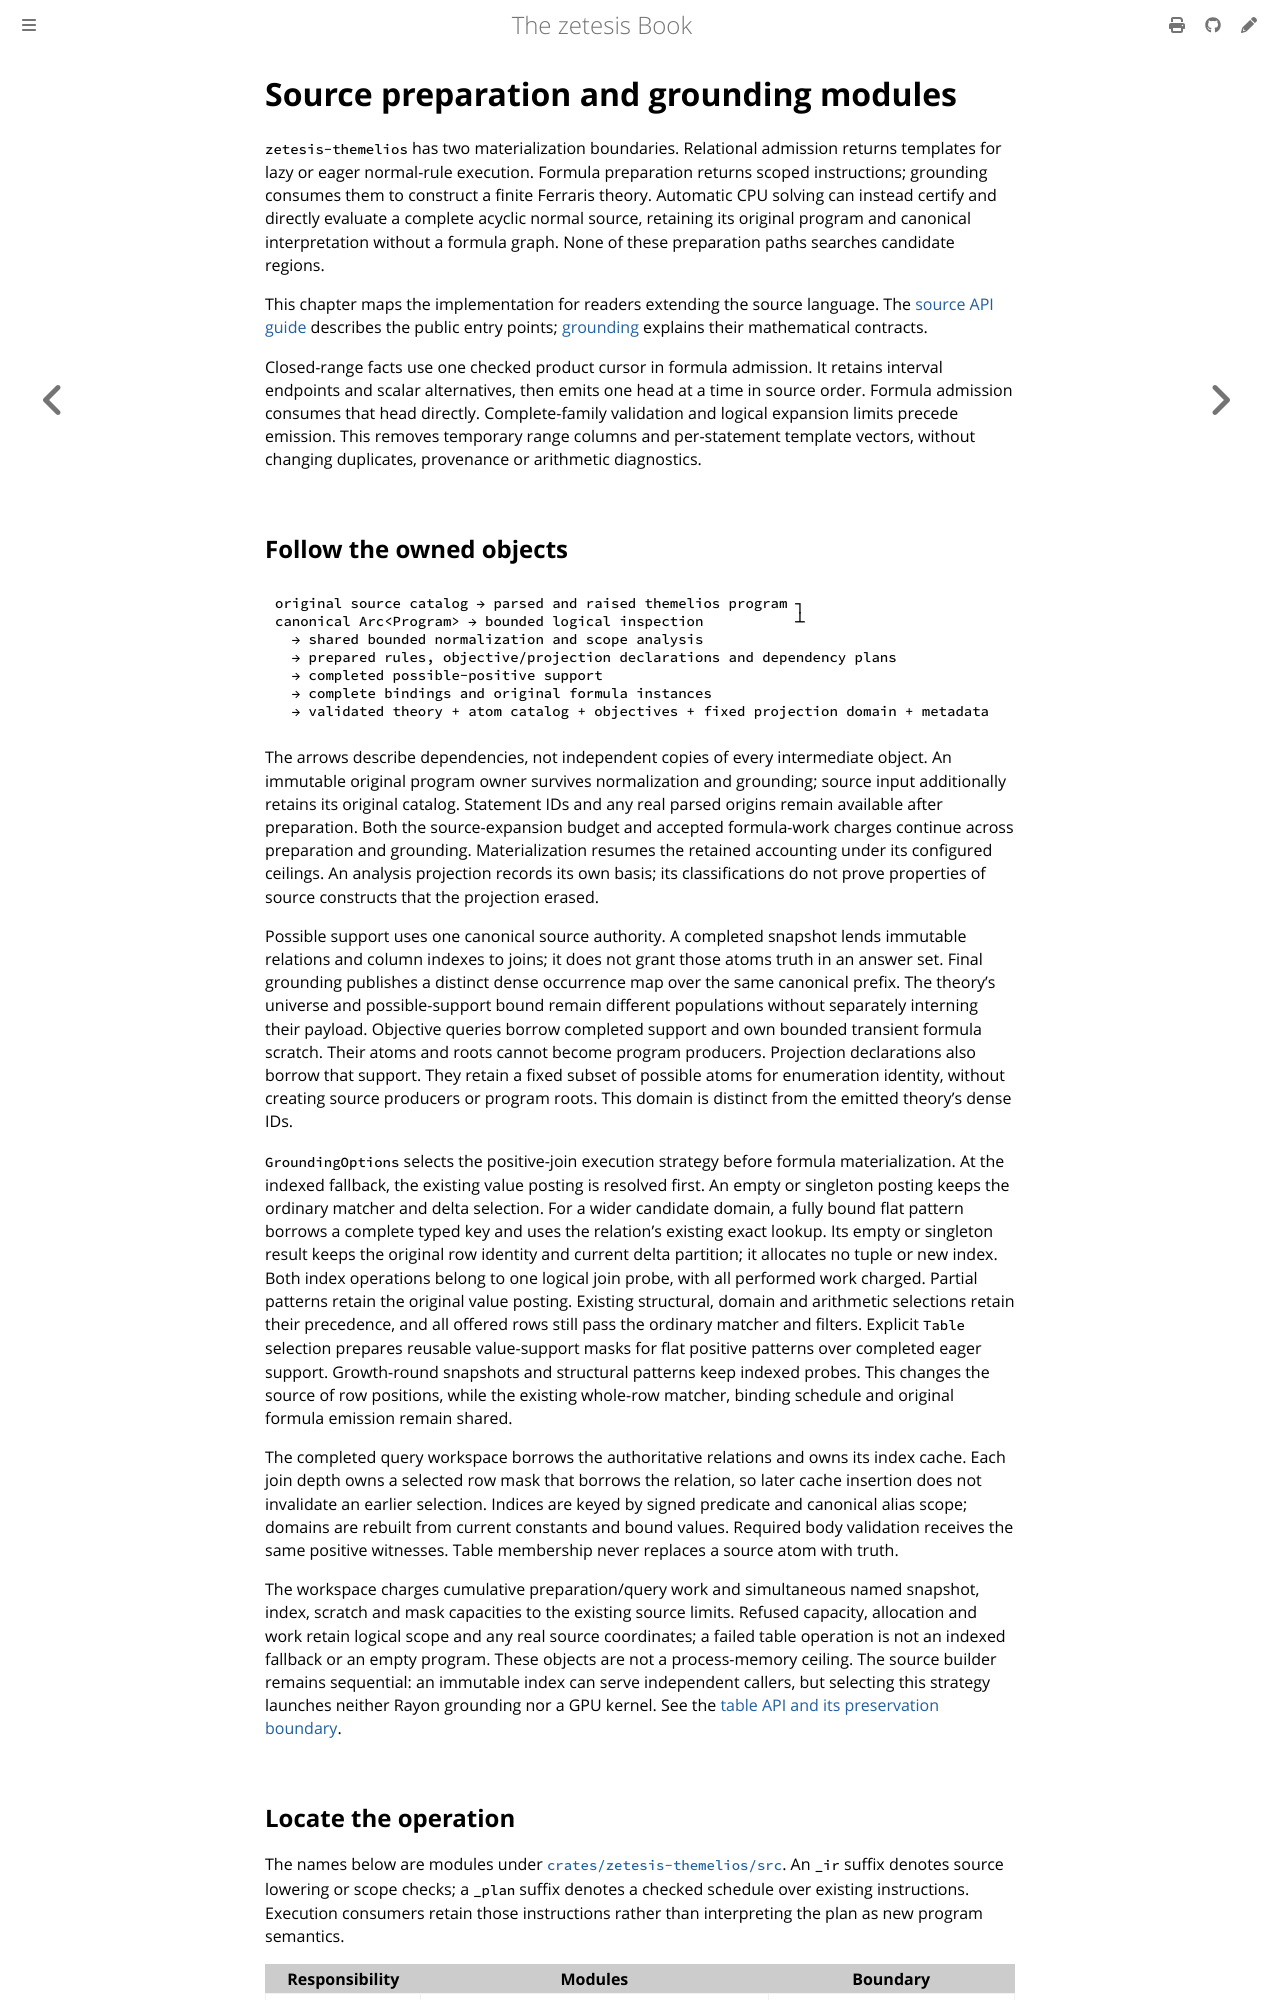

repository: GregoryGelfond/zetesis · page: book/architecture/source-pipeline.html · generator: mdbook

# Source preparation and grounding modules

`zetesis-themelios` has two materialization boundaries. Relational admission
returns templates for lazy or eager normal-rule execution. Formula preparation
returns scoped instructions; grounding consumes them to construct a finite
Ferraris theory. Automatic CPU solving can instead certify and directly evaluate
a complete acyclic normal source, retaining its original program and canonical
interpretation without a formula graph. None of these preparation paths searches
candidate regions.

This chapter maps the implementation for readers extending the source language.
The [source API guide](../rust/source.md) describes the public entry points;
[grounding](grounding.md) explains their mathematical contracts.

Closed-range facts use one checked product cursor in formula admission. It retains interval endpoints and scalar alternatives, then emits one
head at a time in source order. Formula admission consumes that head directly. Complete-family
validation and logical expansion limits precede emission. This removes temporary
range columns and per-statement template vectors, without changing duplicates,
provenance or arithmetic diagnostics.
